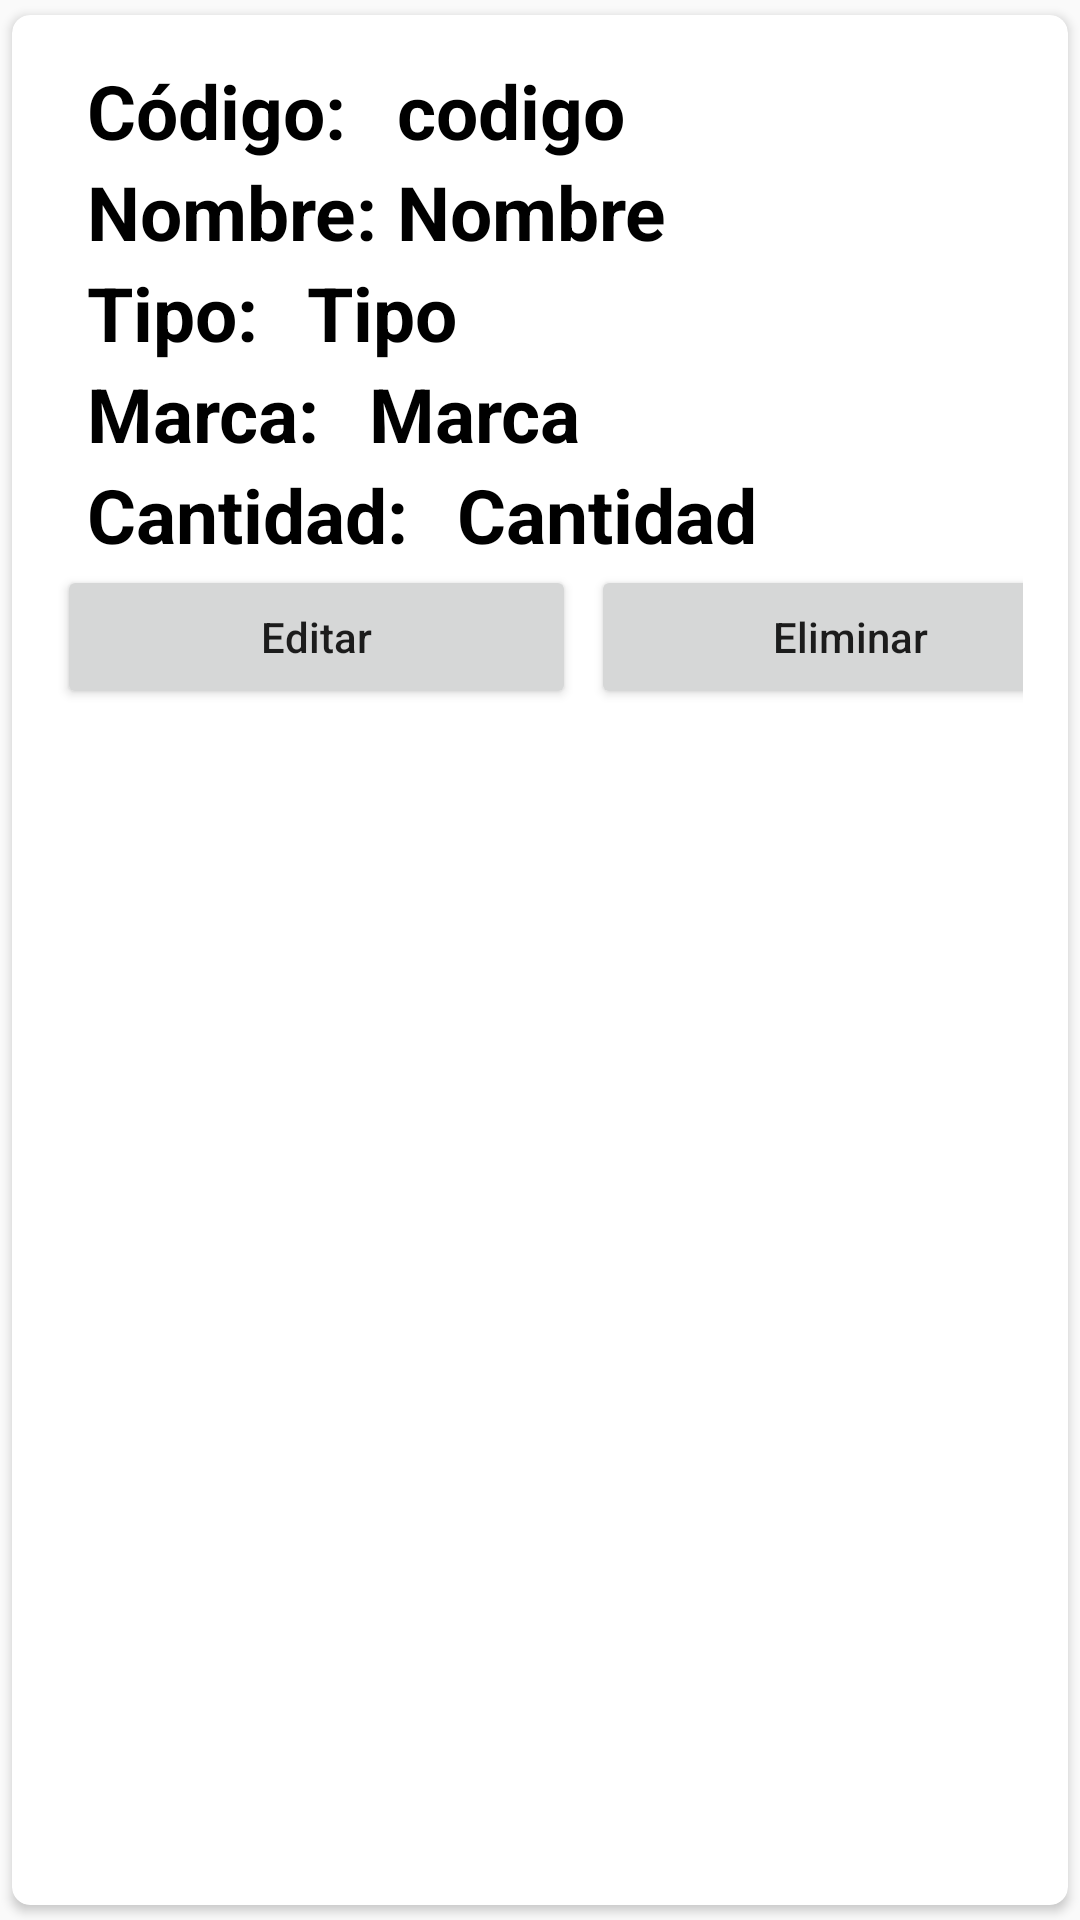

Here is an Android app screen rendered from its layout file. Give the layout XML and the strings, colors and styles it references.
<!-- AndroidManifest.xml: application theme Theme.PruebaFinal -->
<!-- res/layout/main_item.xml -->
<?xml version="1.0" encoding="utf-8"?>
<androidx.cardview.widget.CardView
    xmlns:android="http://schemas.android.com/apk/res/android"
    xmlns:app="http://schemas.android.com/apk/res-auto"
    android:layout_width="match_parent"
    android:layout_height="wrap_content"
    app:cardCornerRadius="6dp"
    android:elevation="6dp"
    app:cardUseCompatPadding="true">

    <RelativeLayout
        android:layout_width="match_parent"
        android:layout_height="match_parent"
        android:padding="15dp">

        <TextView
            android:id="@+id/codigoTitulo"
            android:layout_width="wrap_content"
            android:layout_height="wrap_content"
            android:layout_marginLeft="10dp"
            android:text="Código: "
            android:textColor="@color/black"
            android:textStyle="bold"
            android:textSize="25sp"/>

        <TextView
            android:id="@+id/codigotxt"
            android:layout_width="match_parent"
            android:layout_height="wrap_content"
            android:layout_toRightOf="@id/nombreTitulo"
            android:text="codigo"
            android:textColor="@color/black"
            android:textSize="25sp"
            android:textStyle="bold" />

        <TextView
            android:id="@+id/nombreTitulo"
            android:layout_width="wrap_content"
            android:layout_height="wrap_content"
            android:layout_marginLeft="10dp"
            android:text="Nombre: "
            android:layout_below="@id/codigoTitulo"
            android:textColor="@color/black"
            android:textStyle="bold"
            android:textSize="25sp"/>

        <TextView
            android:id="@+id/nombretxt"
            android:layout_width="match_parent"
            android:layout_height="wrap_content"
            android:layout_toRightOf="@id/nombreTitulo"
            android:text="Nombre"
            android:layout_below="@id/codigoTitulo"
            android:textColor="@color/black"
            android:textSize="25sp"
            android:textStyle="bold" />

        <TextView
            android:id="@+id/tipoTitulo"
            android:layout_width="wrap_content"
            android:layout_height="wrap_content"
            android:layout_marginLeft="10dp"
            android:text="Tipo: "
            android:textColor="@color/black"
            android:layout_below="@id/nombretxt"
            android:textSize="25sp"
            android:textStyle="bold" />

        <TextView
            android:id="@+id/tipotxt"
            android:layout_width="wrap_content"
            android:layout_height="wrap_content"
            android:text="Tipo"
            android:textStyle="bold"
            android:textSize="25sp"
            android:textColor="@color/black"
            android:layout_marginLeft="10dp"
            android:layout_toRightOf="@id/tipoTitulo"
            android:layout_below="@id/nombretxt"/>

        <TextView
            android:id="@+id/marcaTitulo"
            android:layout_width="wrap_content"
            android:layout_height="wrap_content"
            android:layout_marginLeft="10dp"
            android:text="Marca: "
            android:textColor="@color/black"
            android:layout_below="@id/tipotxt"
            android:textSize="25sp"
            android:textStyle="bold" />

        <TextView
            android:id="@+id/marcatxt"
            android:layout_width="wrap_content"
            android:layout_height="wrap_content"
            android:text="Marca"
            android:textStyle="bold"
            android:textSize="25sp"
            android:textColor="@color/black"
            android:layout_marginLeft="10dp"
            android:layout_toRightOf="@id/marcaTitulo"
            android:layout_below="@id/tipotxt"
            />

        <TextView
            android:id="@+id/cantidadTitulo"
            android:layout_width="wrap_content"
            android:layout_height="wrap_content"
            android:layout_marginLeft="10dp"
            android:text="Cantidad: "
            android:textColor="@color/black"
            android:layout_below="@id/marcatxt"
            android:textSize="25sp"
            android:textStyle="bold" />

        <TextView
            android:id="@+id/cantidadtxt"
            android:layout_width="wrap_content"
            android:layout_height="wrap_content"
            android:text="Cantidad"
            android:textStyle="bold"
            android:textSize="25sp"
            android:layout_toRightOf="@id/cantidadTitulo"
            android:textColor="@color/black"
            android:layout_marginLeft="10dp"
            android:layout_below="@id/marcatxt"
            />

        <LinearLayout
            android:layout_width="match_parent"
            android:layout_height="wrap_content"
            android:layout_below="@+id/cantidadtxt"
            android:orientation="horizontal">

            <Button
                android:id="@+id/btn_edit"
                android:layout_width="173dp"
                android:layout_height="match_parent"
                android:layout_marginRight="5dp"
                android:text="Editar"
                android:textAllCaps="false" />

            <Button
                android:id="@+id/btn_eliminar"
                android:layout_width="173dp"
                android:layout_height="wrap_content"
                android:layout_marginRight="5dp"
                android:layout_marginBottom="0dp"
                android:text="Eliminar"
                android:textAllCaps="false" />

        </LinearLayout>
    </RelativeLayout>
</androidx.cardview.widget.CardView>
<!-- resources referenced by this layout -->
<resources>
  <style name="Theme.PruebaFinal" parent="Base.Theme.PruebaFinal" />
  <style name="Base.Theme.PruebaFinal" parent="Theme.AppCompat.Light.DarkActionBar">
          
          
      </style>
  <!-- not gathered from this repository: default colours our renderer supplied (Android Studio template values) -->
  <color name="black">#FF000000</color>
</resources>
